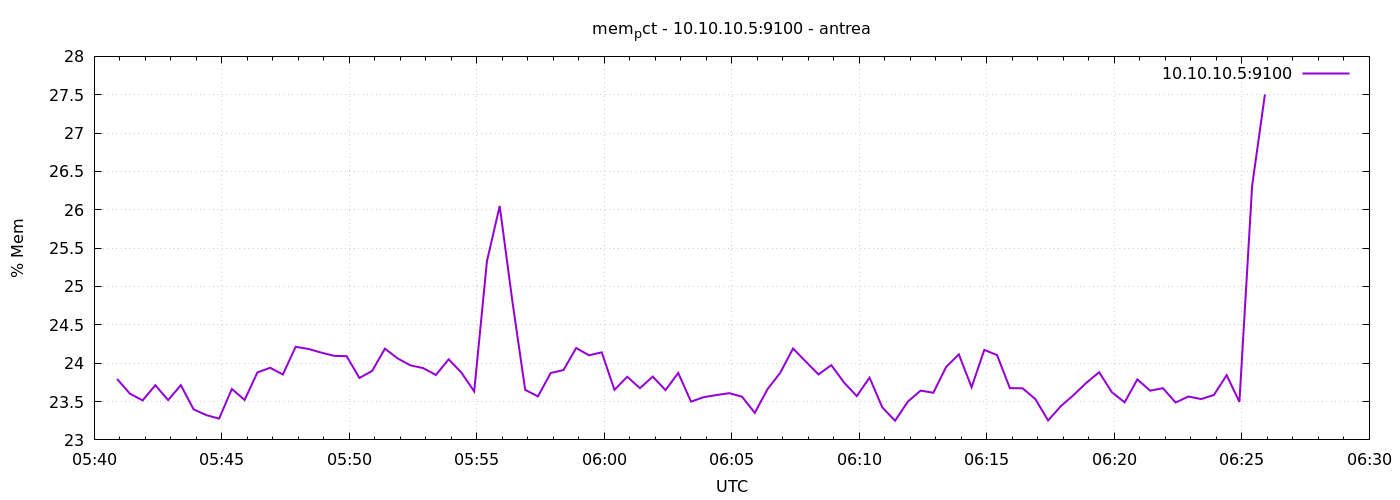

Data behind this chart, as committed beside it:
1777095654	23.794732143302454
1777095684	23.6
1777095714	23.51
1777095744	23.71
1777095774	23.52
1777095804	23.71
1777095834	23.4
1777095864	23.32
1777095894	23.28
1777095924	23.66
1777095954	23.52
1777095984	23.88
1777096014	23.94
1777096044	23.85
1777096074	24.21
1777096104	24.19
1777096134	24.14
1777096164	24.1
1777096194	24.09
1777096224	23.81
1777096254	23.9
1777096284	24.19
1777096314	24.06
1777096344	23.97
1777096374	23.94
1777096404	23.85
1777096434	24.05
1777096464	23.88
1777096494	23.63
1777096524	25.33
1777096554	26.05
1777096584	24.8
1777096614	23.65
1777096644	23.57
1777096674	23.87
1777096704	23.91
1777096734	24.2
1777096764	24.1
1777096794	24.14
1777096824	23.65
1777096854	23.82
1777096884	23.67
1777096914	23.83
1777096944	23.65
1777096974	23.87
1777097004	23.5
1777097034	23.56
1777097064	23.58
1777097094	23.61
1777097124	23.56
1777097154	23.35
1777097184	23.66
1777097214	23.88
1777097244	24.19
1777097274	24.02
1777097304	23.85
1777097334	23.97
1777097364	23.75
1777097394	23.57
1777097424	23.81
1777097454	23.42
... 30 more rows
